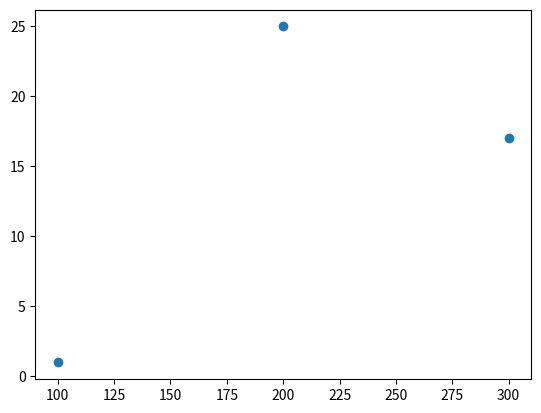

The script that saved this image:
import matplotlib.pyplot as plt
import pandas as pd

x = pd.array([1,25,17])
y = pd.array([100,200,300])

plt.plot(y, x, 'o')
plt.show()